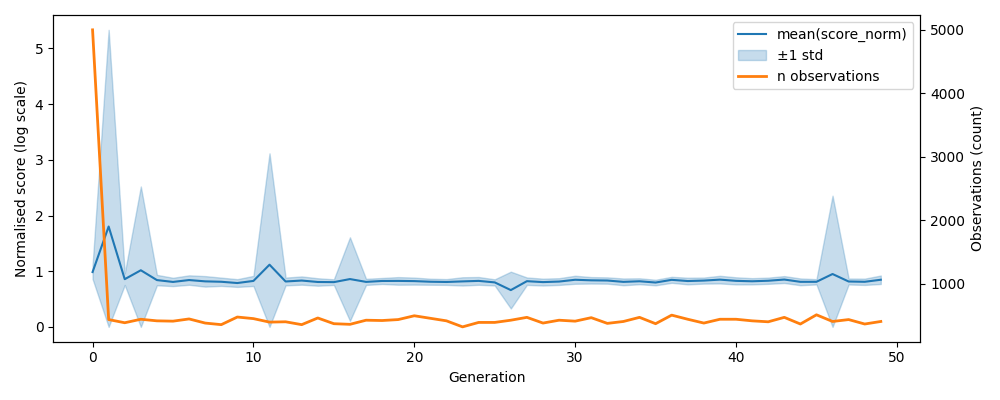

Data behind this chart, as committed beside it:
, gen, mean, std, n, lower, upper
0, 0, 0.9847, 0.1236, 5000, 0.8611, 1.108
1, 1, 1.802, 3.533, 435, 1e-12, 5.335
2, 2, 0.8566, 0.1049, 385, 0.7517, 0.9614
3, 3, 1.017, 1.505, 440, 1e-12, 2.522
4, 4, 0.8404, 0.09367, 415, 0.7467, 0.934
5, 5, 0.8071, 0.07457, 410, 0.7325, 0.8817
6, 6, 0.8409, 0.08484, 445, 0.7561, 0.9258
7, 7, 0.8175, 0.09449, 380, 0.723, 0.912
8, 8, 0.8101, 0.07417, 355, 0.736, 0.8843
9, 9, 0.7874, 0.0695, 475, 0.7179, 0.8569
10, 10, 0.8253, 0.09057, 450, 0.7347, 0.9159
11, 11, 1.117, 2, 395, 1e-12, 3.117
12, 12, 0.8153, 0.06961, 400, 0.7457, 0.8849
13, 13, 0.832, 0.074, 355, 0.758, 0.906
14, 14, 0.8063, 0.06715, 460, 0.7391, 0.8734
15, 15, 0.8035, 0.05031, 370, 0.7532, 0.8538
16, 16, 0.8586, 0.7502, 360, 0.1084, 1.609
17, 17, 0.8081, 0.05498, 425, 0.7531, 0.8631
18, 18, 0.8244, 0.05366, 420, 0.7708, 0.8781
19, 19, 0.8256, 0.06833, 435, 0.7573, 0.8939
20, 20, 0.8221, 0.06284, 495, 0.7593, 0.8849
21, 21, 0.8107, 0.05419, 455, 0.7566, 0.8649
22, 22, 0.8063, 0.05191, 415, 0.7544, 0.8582
23, 23, 0.8168, 0.07438, 320, 0.7424, 0.8911
24, 24, 0.8259, 0.06977, 390, 0.7561, 0.8957
25, 25, 0.7989, 0.05535, 390, 0.7435, 0.8542
26, 26, 0.6606, 0.3307, 425, 0.3299, 0.9914
27, 27, 0.8207, 0.06646, 470, 0.7543, 0.8872
28, 28, 0.8042, 0.06169, 380, 0.7425, 0.8659
29, 29, 0.8139, 0.0604, 425, 0.7535, 0.8743
30, 30, 0.8462, 0.07219, 410, 0.774, 0.9184
31, 31, 0.8361, 0.058, 465, 0.7781, 0.8941
32, 32, 0.8326, 0.05664, 375, 0.7759, 0.8892
33, 33, 0.8083, 0.06065, 405, 0.7477, 0.869
34, 34, 0.8191, 0.05333, 470, 0.7658, 0.8724
35, 35, 0.7964, 0.04995, 370, 0.7465, 0.8464
36, 36, 0.845, 0.05387, 505, 0.7911, 0.8989
37, 37, 0.8233, 0.05978, 440, 0.7635, 0.8831
38, 38, 0.8316, 0.05432, 380, 0.7773, 0.8859
39, 39, 0.8485, 0.0688, 440, 0.7797, 0.9173
40, 40, 0.8265, 0.06383, 440, 0.7627, 0.8903
41, 41, 0.819, 0.05573, 415, 0.7633, 0.8748
42, 42, 0.8286, 0.05573, 400, 0.7729, 0.8844
43, 43, 0.85, 0.06196, 470, 0.788, 0.9119
44, 44, 0.809, 0.06072, 365, 0.7483, 0.8697
45, 45, 0.8094, 0.0471, 510, 0.7623, 0.8565
46, 46, 0.9492, 1.407, 405, 1e-12, 2.356
47, 47, 0.815, 0.05352, 435, 0.7614, 0.8685
48, 48, 0.8098, 0.05654, 365, 0.7532, 0.8663
49, 49, 0.8463, 0.07611, 405, 0.7702, 0.9224
